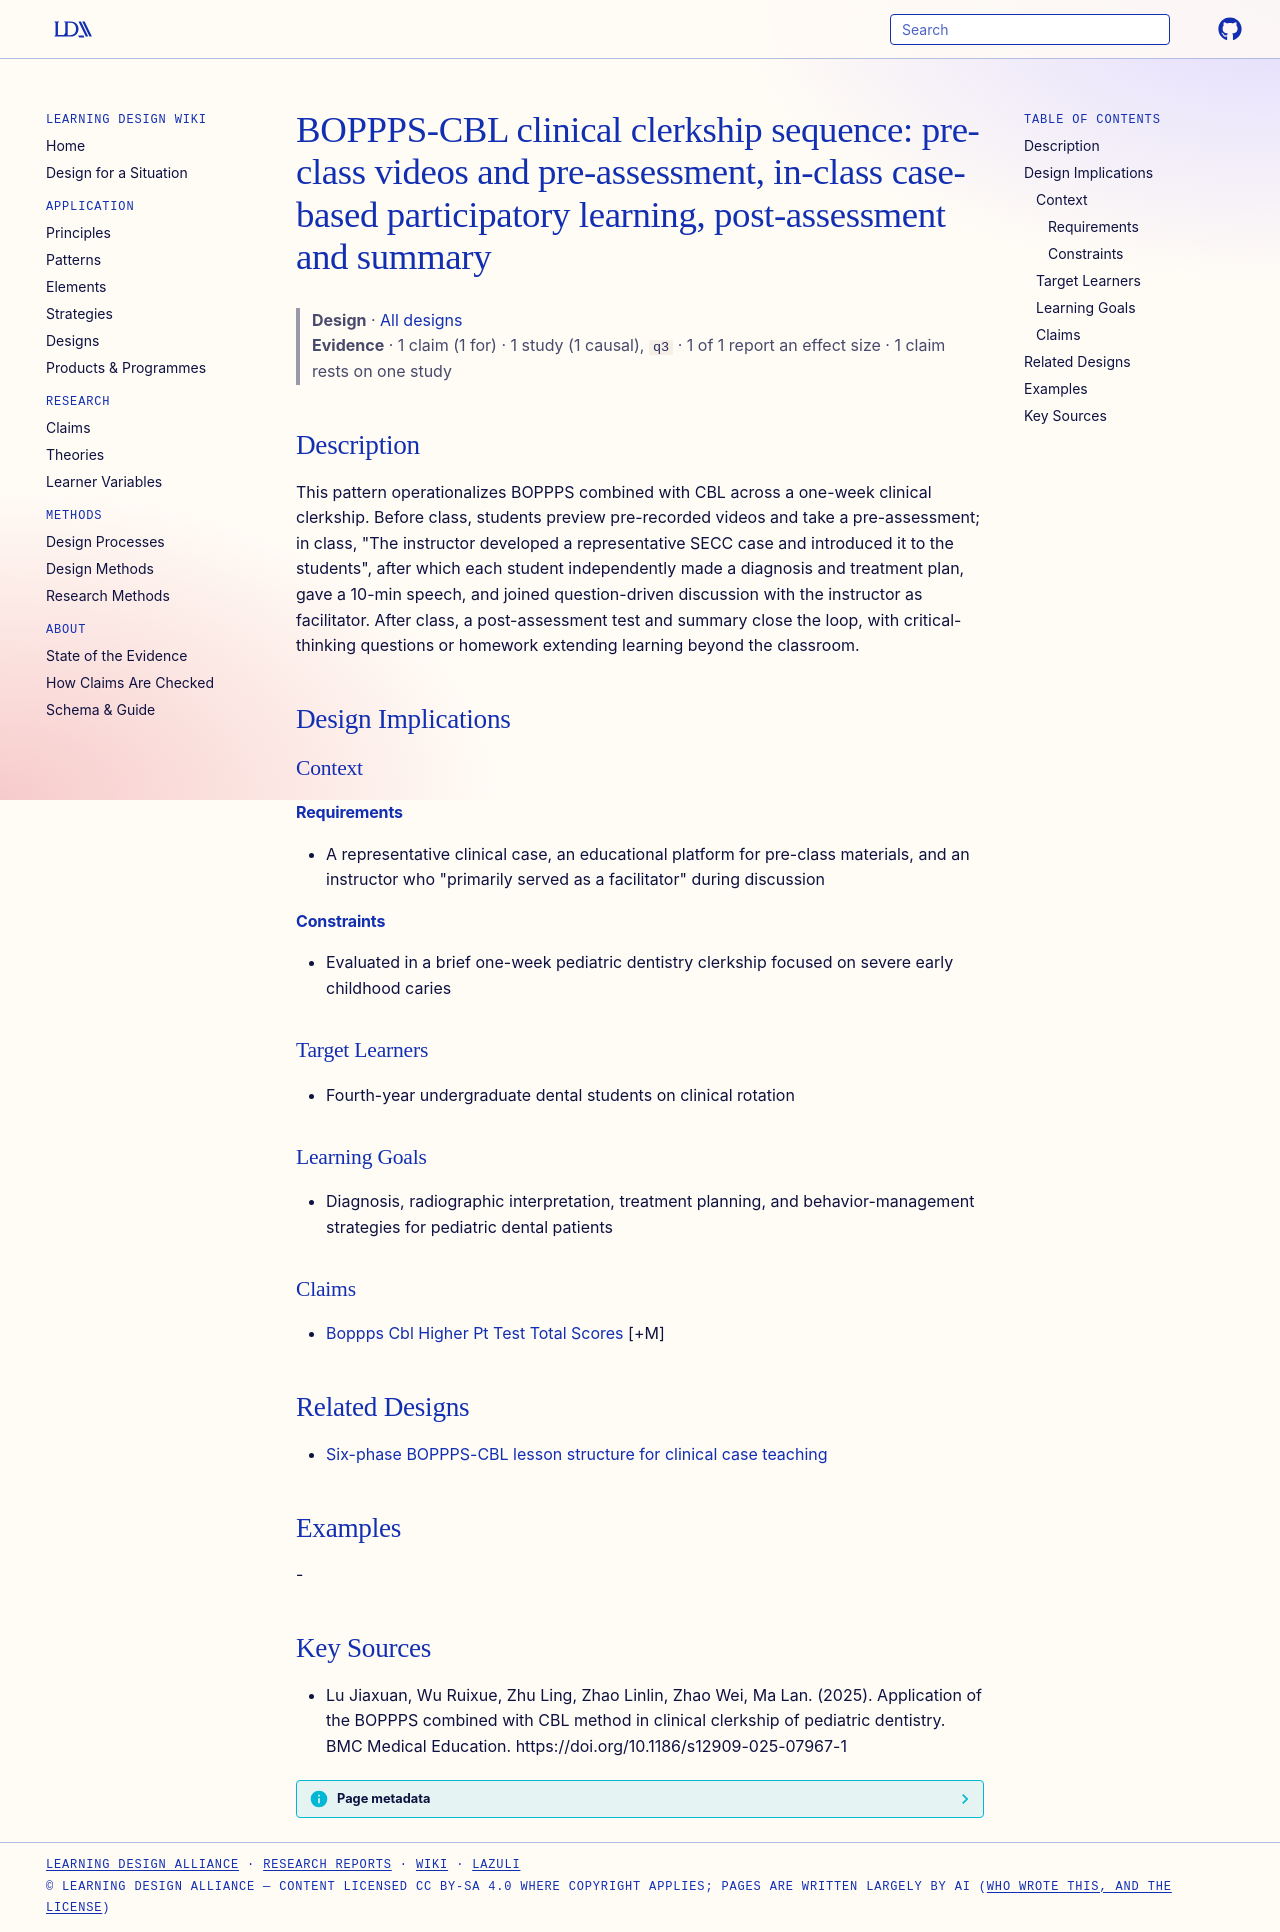

repository: Learning-Design-Alliance/learning-wiki · page: designs/boppps-cbl-clerkship-sequence-pattern/index.html · generator: mkdocs

---
type: design
id: boppps-cbl-clerkship-sequence-pattern
title: "BOPPPS-CBL clinical clerkship sequence: pre-class videos and pre-assessment, in-class case-based participatory learning, post-assessment and summary"
description: This pattern operationalizes BOPPPS combined with CBL across a one-week clinical clerkship.
status: review
generated:
  by: "process:settle-candidates"
  at: 2026-11-06
sources:
  - id: lu-jiaxuan-2025
    resource: "https://doi.org/10.1186/s12909-025-07967-1"
    title: "Lu Jiaxuan, Wu Ruixue, Zhu Ling, Zhao Linlin, Zhao Wei, Ma Lan. (2025). Application of the BOPPPS combined with CBL method in clinical clerkship of pediatric dentistry. BMC Medical Education. https://doi.org/10.1186/s12909-025-07967-1"
    author: Lu Jiaxuan, Wu Ruixue, Zhu Ling, Zhao Linlin, Zhao Wei, Ma Lan
---

# BOPPPS-CBL clinical clerkship sequence: pre-class videos and pre-assessment, in-class case-based participatory learning, post-assessment and summary

> **Design** · [All designs](index.md)
> **Evidence** · 1 claim (1 for) · 1 study (1 causal), `q3` · 1 of 1 report an effect size · 1 claim rests on one study

## Description
This pattern operationalizes BOPPPS combined with CBL across a one-week clinical clerkship. Before class, students preview pre-recorded videos and take a pre-assessment; in class, "The instructor developed a representative SECC case and introduced it to the students", after which each student independently made a diagnosis and treatment plan, gave a 10-min speech, and joined question-driven discussion with the instructor as facilitator. After class, a post-assessment test and summary close the loop, with critical-thinking questions or homework extending learning beyond the classroom.

## Design Implications

### Context
#### Requirements
- A representative clinical case, an educational platform for pre-class materials, and an instructor who "primarily served as a facilitator" during discussion
#### Constraints
- Evaluated in a brief one-week pediatric dentistry clerkship focused on severe early childhood caries

### Target Learners
- Fourth-year undergraduate dental students on clinical rotation

### Learning Goals
- Diagnosis, radiographic interpretation, treatment planning, and behavior-management strategies for pediatric dental patients

### Claims
- [Boppps Cbl Higher Pt Test Total Scores](../claims/boppps-cbl-higher-pt-test-total-scores.md) [+M]

## Related Designs

- [Six-phase BOPPPS-CBL lesson structure for clinical case teaching](boppps-cbl-six-phase-lesson-structure.md)

## Examples
-

## Key Sources
- Lu Jiaxuan, Wu Ruixue, Zhu Ling, Zhao Linlin, Zhao Wei, Ma Lan. (2025). Application of the BOPPPS combined with CBL method in clinical clerkship of pediatric dentistry. BMC Medical Education. https://doi.org/10.1186/s12909-025-07967-1
